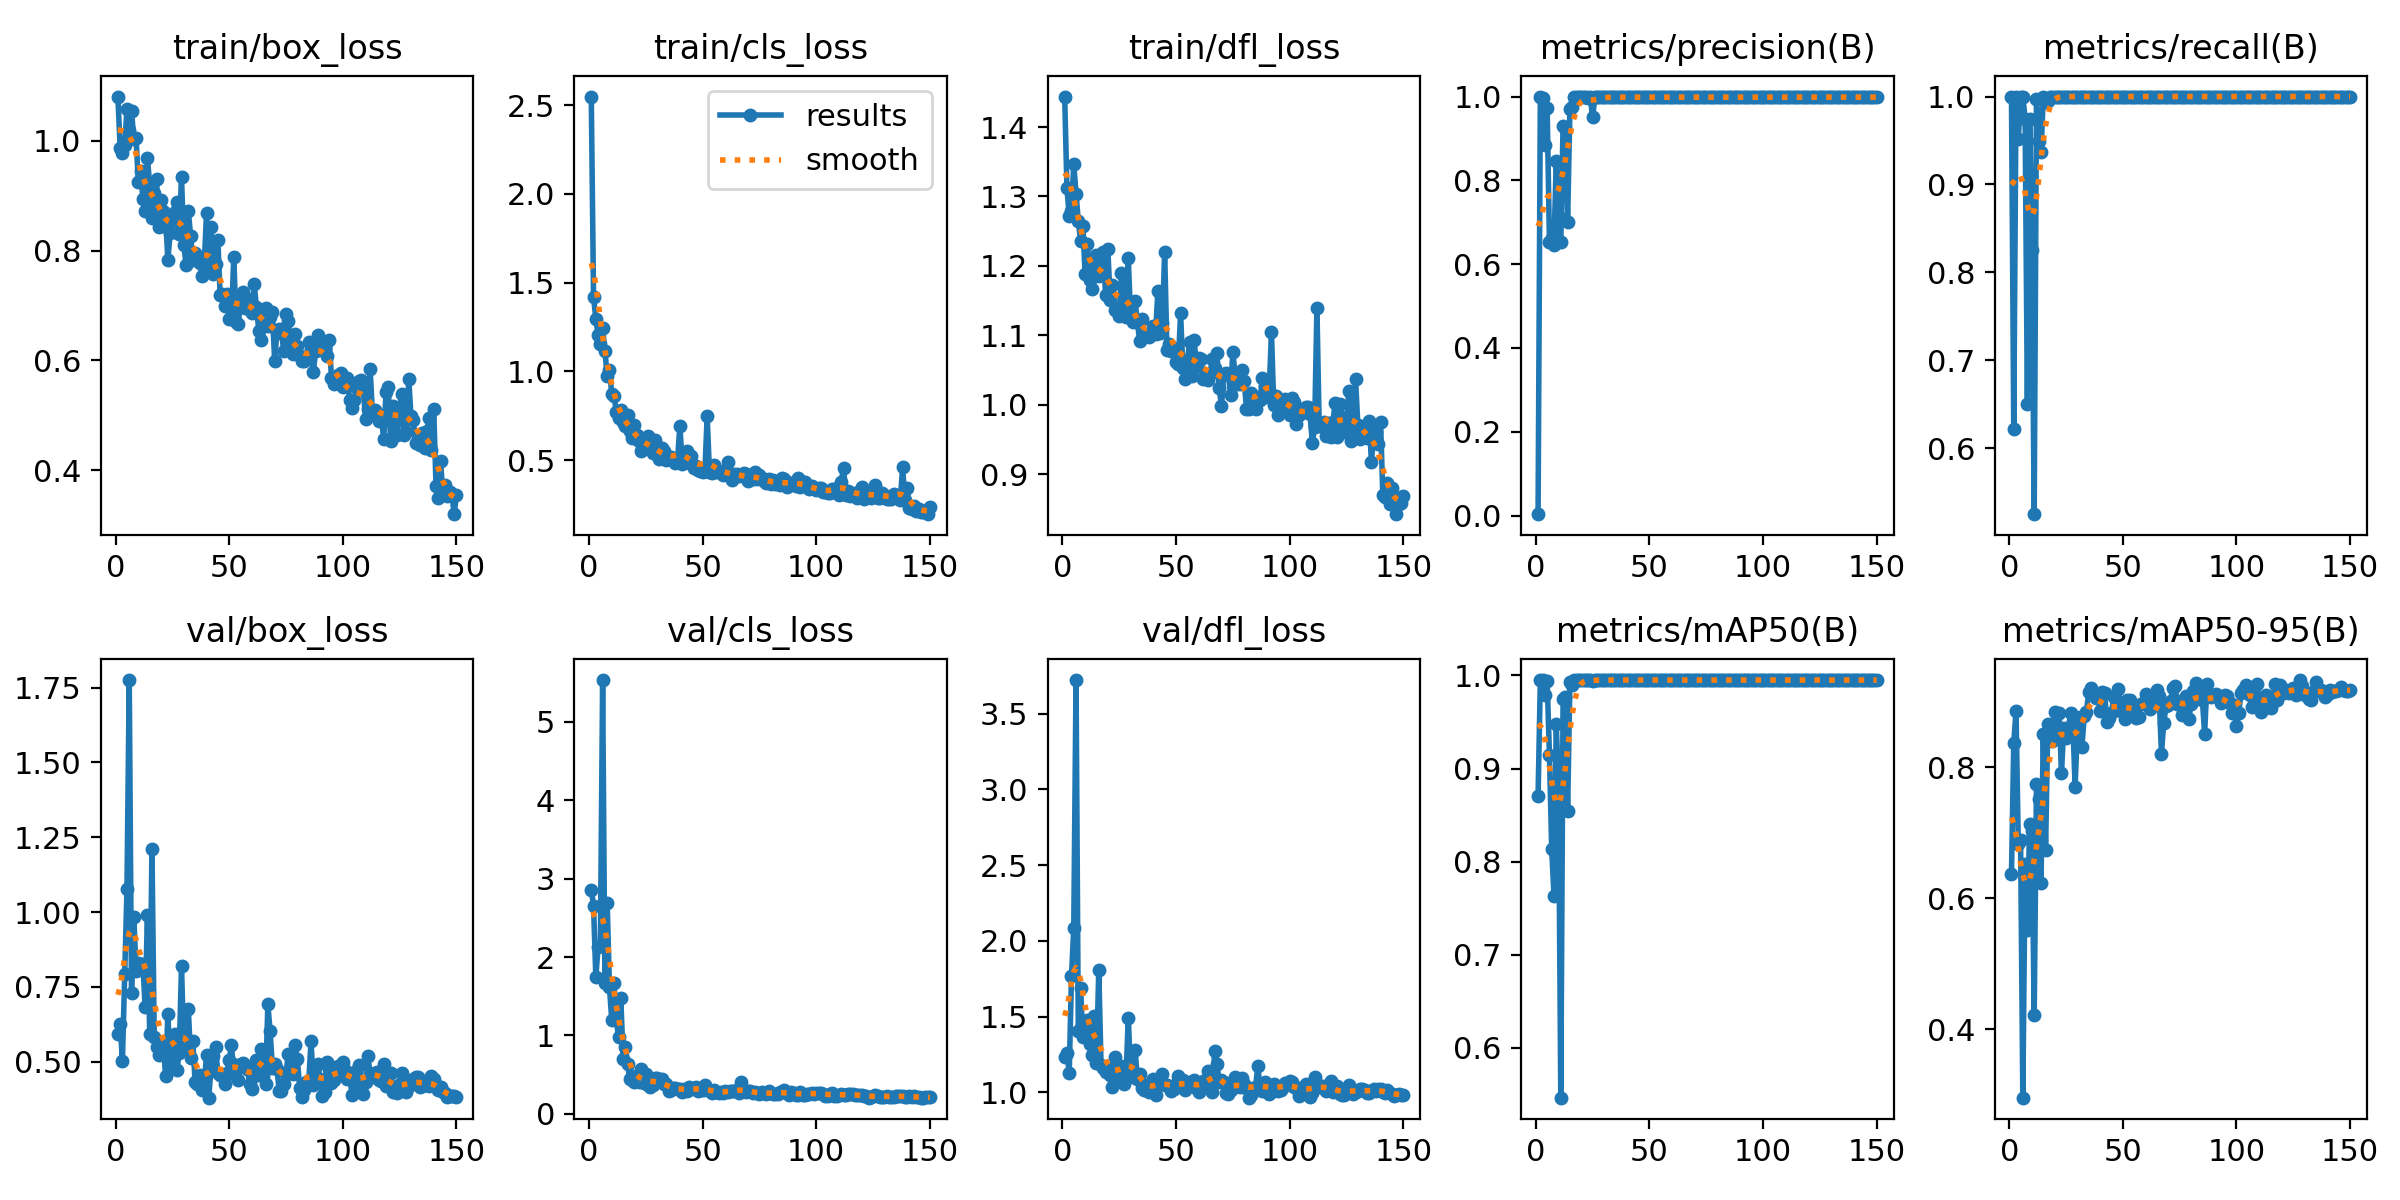

Data behind this chart, as committed beside it:
epoch, train/box_loss, train/cls_loss, train/dfl_loss, metrics/precision(B), metrics/recall(B), metrics/mAP50(B), metrics/mAP50-95(B), val/box_loss, val/cls_loss, val/dfl_loss, lr/pg0, lr/pg1, lr/pg2
1, 1.081, 2.549, 1.444, 0.00333, 1, 0.8706, 0.6371, 0.5908, 2.857, 1.23, 0.0003, 0.0003, 0.0003
2, 0.9876, 1.418, 1.312, 1, 0.6218, 0.995, 0.837, 0.6253, 2.654, 1.263, 0.0006159, 0.0006159, 0.0006159
3, 0.977, 1.297, 1.273, 0.9968, 1, 0.995, 0.8861, 0.5039, 1.744, 1.13, 0.0009276, 0.0009276, 0.0009276
4, 0.9917, 1.204, 1.278, 0.8839, 0.9513, 0.979, 0.6829, 0.7922, 2.129, 1.766, 0.001235, 0.001235, 0.001235
5, 1.058, 1.152, 1.347, 0.9726, 1, 0.9938, 0.6888, 1.076, 2.142, 2.083, 0.001538, 0.001538, 0.001538
6, 1.019, 1.244, 1.304, 0.6541, 1, 0.915, 0.2956, 1.775, 5.534, 3.722, 0.001837, 0.001837, 0.001837
7, 1.055, 1.115, 1.264, 0.6626, 0.975, 0.8131, 0.6529, 0.7284, 1.674, 1.405, 0.001921, 0.001921, 0.001921
8, 1.003, 0.9755, 1.236, 0.6462, 0.65, 0.7637, 0.5519, 0.9834, 2.689, 1.69, 0.001908, 0.001908, 0.001908
9, 1.005, 1.009, 1.258, 0.8459, 0.975, 0.9474, 0.7137, 0.8035, 1.617, 1.363, 0.001894, 0.001894, 0.001894
10, 0.9255, 0.8736, 1.189, 0.7123, 0.825, 0.8822, 0.7033, 0.8283, 1.198, 1.399, 0.001881, 0.001881, 0.001881
11, 0.9458, 0.8615, 1.231, 0.6533, 0.525, 0.5467, 0.4212, 0.827, 1.672, 1.48, 0.001868, 0.001868, 0.001868
12, 0.8937, 0.7734, 1.18, 0.93, 0.9969, 0.9752, 0.7751, 0.827, 1.195, 1.318, 0.001855, 0.001855, 0.001855
13, 0.8722, 0.7388, 1.167, 0.9259, 0.95, 0.9763, 0.7522, 0.682, 0.9787, 1.245, 0.001842, 0.001842, 0.001842
14, 0.969, 0.7795, 1.204, 0.7007, 0.9365, 0.8544, 0.624, 0.9909, 1.474, 1.506, 0.001828, 0.001828, 0.001828
15, 0.9199, 0.716, 1.216, 0.9702, 1, 0.9926, 0.8503, 0.5924, 0.7022, 1.192, 0.001815, 0.001815, 0.001815
16, 0.8601, 0.6899, 1.186, 0.9755, 0.9941, 0.9896, 0.6738, 1.211, 0.8474, 1.809, 0.001802, 0.001802, 0.001802
17, 0.9044, 0.7563, 1.198, 1, 0.9949, 0.995, 0.8658, 0.581, 0.6308, 1.182, 0.001789, 0.001789, 0.001789
18, 0.9307, 0.6613, 1.22, 0.9986, 1, 0.995, 0.8646, 0.5504, 0.4424, 1.159, 0.001776, 0.001776, 0.001776
19, 0.8434, 0.624, 1.159, 0.9984, 1, 0.995, 0.8399, 0.5238, 0.4793, 1.136, 0.001762, 0.001762, 0.001762
20, 0.893, 0.695, 1.224, 0.9985, 1, 0.995, 0.885, 0.5563, 0.409, 1.163, 0.001749, 0.001749, 0.001749
21, 0.8726, 0.6411, 1.152, 0.9988, 1, 0.995, 0.8558, 0.5563, 0.4726, 1.113, 0.001736, 0.001736, 0.001736
22, 0.8594, 0.6079, 1.172, 0.9982, 1, 0.995, 0.8833, 0.4535, 0.4074, 1.034, 0.001723, 0.001723, 0.001723
23, 0.7835, 0.5503, 1.136, 0.9976, 1, 0.995, 0.7907, 0.6599, 0.5659, 1.231, 0.00171, 0.00171, 0.00171
24, 0.8316, 0.5867, 1.137, 0.9984, 1, 0.995, 0.8607, 0.4915, 0.3872, 1.111, 0.001696, 0.001696, 0.001696
25, 0.8516, 0.593, 1.129, 0.9502, 1, 0.9938, 0.8451, 0.5586, 0.5009, 1.154, 0.001683, 0.001683, 0.001683
26, 0.8697, 0.6346, 1.19, 0.9986, 1, 0.995, 0.8501, 0.5925, 0.3658, 1.175, 0.00167, 0.00167, 0.00167
27, 0.889, 0.5851, 1.155, 0.9986, 1, 0.995, 0.8824, 0.4733, 0.3438, 1.057, 0.001657, 0.001657, 0.001657
28, 0.8311, 0.5393, 1.126, 0.9985, 1, 0.995, 0.8702, 0.5303, 0.3654, 1.109, 0.001644, 0.001644, 0.001644
29, 0.9339, 0.6103, 1.211, 0.9985, 1, 0.995, 0.7705, 0.82, 0.4538, 1.494, 0.00163, 0.00163, 0.00163
30, 0.8108, 0.5368, 1.125, 0.9986, 1, 0.995, 0.859, 0.5431, 0.4586, 1.113, 0.001617, 0.001617, 0.001617
31, 0.7746, 0.5049, 1.12, 0.9985, 1, 0.995, 0.8766, 0.5452, 0.4144, 1.104, 0.001604, 0.001604, 0.001604
32, 0.8719, 0.5675, 1.149, 0.9981, 1, 0.995, 0.8306, 0.6759, 0.4425, 1.28, 0.001591, 0.001591, 0.001591
33, 0.8269, 0.5491, 1.119, 0.9984, 1, 0.995, 0.8776, 0.5126, 0.3792, 1.088, 0.001578, 0.001578, 0.001578
34, 0.783, 0.4974, 1.092, 0.9983, 1, 0.995, 0.8847, 0.5676, 0.3755, 1.122, 0.001564, 0.001564, 0.001564
35, 0.7958, 0.5189, 1.123, 0.9987, 1, 0.995, 0.9151, 0.4306, 0.2947, 1.028, 0.001551, 0.001551, 0.001551
36, 0.7891, 0.5147, 1.101, 0.9986, 1, 0.995, 0.9207, 0.4253, 0.3086, 1.014, 0.001538, 0.001538, 0.001538
37, 0.7784, 0.4974, 1.101, 0.9986, 1, 0.995, 0.9128, 0.4564, 0.3329, 1.046, 0.001525, 0.001525, 0.001525
38, 0.7539, 0.4832, 1.098, 0.9985, 1, 0.995, 0.9053, 0.4059, 0.3247, 1, 0.001512, 0.001512, 0.001512
39, 0.774, 0.5102, 1.103, 0.9987, 1, 0.995, 0.9103, 0.4244, 0.3193, 1.015, 0.001498, 0.001498, 0.001498
40, 0.8679, 0.6927, 1.113, 0.9986, 1, 0.995, 0.8853, 0.5223, 0.3193, 1.087, 0.001485, 0.001485, 0.001485
41, 0.7625, 0.4793, 1.101, 0.9981, 1, 0.995, 0.9144, 0.3797, 0.2832, 0.9832, 0.001472, 0.001472, 0.001472
42, 0.8433, 0.5204, 1.164, 0.9984, 1, 0.995, 0.9127, 0.481, 0.3133, 1.055, 0.001459, 0.001459, 0.001459
43, 0.7571, 0.5528, 1.103, 0.9987, 1, 0.995, 0.8686, 0.5197, 0.2931, 1.085, 0.001446, 0.001446, 0.001446
44, 0.776, 0.4845, 1.118, 0.9986, 1, 0.995, 0.8755, 0.5477, 0.3384, 1.119, 0.001432, 0.001432, 0.001432
45, 0.8199, 0.5251, 1.22, 0.9985, 1, 0.995, 0.8823, 0.4617, 0.3202, 1.049, 0.001419, 0.001419, 0.001419
46, 0.719, 0.4576, 1.079, 0.9985, 1, 0.995, 0.9074, 0.4542, 0.3305, 1.048, 0.001406, 0.001406, 0.001406
47, 0.7209, 0.4655, 1.087, 0.9985, 1, 0.995, 0.8871, 0.4541, 0.336, 1.035, 0.001393, 0.001393, 0.001393
48, 0.7001, 0.4454, 1.077, 0.9986, 1, 0.995, 0.9195, 0.4267, 0.2958, 1.006, 0.00138, 0.00138, 0.00138
49, 0.7218, 0.4409, 1.081, 0.9986, 1, 0.995, 0.886, 0.4609, 0.298, 1.021, 0.001366, 0.001366, 0.001366
50, 0.6757, 0.4298, 1.062, 0.9985, 1, 0.995, 0.8868, 0.5058, 0.2996, 1.056, 0.001353, 0.001353, 0.001353
51, 0.6771, 0.4356, 1.058, 0.9984, 1, 0.995, 0.8734, 0.5554, 0.3715, 1.111, 0.00134, 0.00134, 0.00134
52, 0.788, 0.7478, 1.132, 0.9986, 1, 0.995, 0.9023, 0.459, 0.309, 1.048, 0.001327, 0.001327, 0.001327
53, 0.6704, 0.4325, 1.053, 0.9986, 1, 0.995, 0.902, 0.4904, 0.3077, 1.082, 0.001314, 0.001314, 0.001314
54, 0.6666, 0.4297, 1.038, 0.9986, 1, 0.995, 0.8951, 0.4394, 0.2656, 1.014, 0.0013, 0.0013, 0.0013
55, 0.7077, 0.4694, 1.064, 0.9986, 1, 0.995, 0.8803, 0.4913, 0.3014, 1.062, 0.001287, 0.001287, 0.001287
56, 0.7254, 0.4314, 1.091, 0.9986, 1, 0.995, 0.8747, 0.4939, 0.2725, 1.071, 0.001274, 0.001274, 0.001274
57, 0.6962, 0.4373, 1.041, 0.9985, 1, 0.995, 0.877, 0.4869, 0.2678, 1.06, 0.001261, 0.001261, 0.001261
58, 0.7124, 0.4323, 1.093, 0.9986, 1, 0.995, 0.8964, 0.4765, 0.2757, 1.081, 0.001248, 0.001248, 0.001248
59, 0.6929, 0.4185, 1.055, 0.9986, 1, 0.995, 0.8984, 0.4239, 0.2659, 1.031, 0.001234, 0.001234, 0.001234
60, 0.6862, 0.4194, 1.067, 0.9986, 1, 0.995, 0.9122, 0.4095, 0.284, 1.005, 0.001221, 0.001221, 0.001221
... 90 more rows
